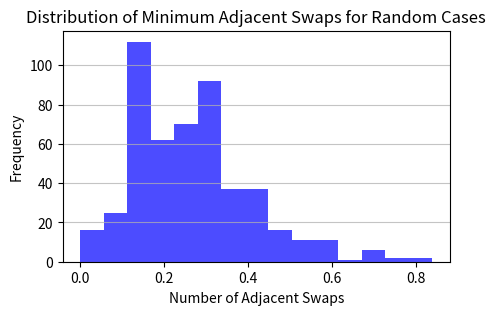

This chart was generated by the following Python code: (Note: this script raises an exception after producing the figure.)
import random
import matplotlib.pyplot as plt
import numpy as np
import matplotlib.pyplot as plt
import seaborn as sns


def min_adjacent_swaps(nums, gt_indices):
    # Step 1: Get the n highest values from nums and their corresponding binary form
    n = len(gt_indices)  # Number of highest values
    length = len(nums)
    max_swaps = n*(length-n)

    # if max_swaps==0:
    #     print('')
    
    # Step 2: Sort nums and get the indices of the n highest values
    sorted_indices = sorted(range(length), key=lambda i: nums[i], reverse=True)[:n]

    # Step 3: Sort both `sorted_indices` and `gt_indices` for a one-to-one matching
    sorted_indices.sort()
    gt_indices.sort()

    # Step 4: Count the number of swaps needed to move each element in sorted_indices
    # to match the corresponding position in gt_indices
    def count_inversions(arr1, arr2):
        swaps = 0
        for i in range(n):
            # Check how far each element in sorted_indices (arr1) is from gt_indices (arr2)
            swaps += abs(arr1[i] - arr2[i])
        return swaps

    return count_inversions(sorted_indices, gt_indices)/max_swaps

def generate_random_case(n, L):
    # Generate a random unsorted list of integers
    nums = random.sample(range(1, L+1), L)  # Sample L unique integers from 1 to L
    # Generate random ground truth indices for n highest values
    gt_indices = random.sample(range(L), n)  # Select n unique indices from 0 to L-1
    return nums, gt_indices

# Example usage
n = 5  # Number of highest values
L = 10  # Length of nums
random_cases = []
swap_counts = []  # List to store swap counts for histogram

for _ in range(500):
    nums, gt_indices = generate_random_case(n, L)
    result = min_adjacent_swaps(nums, gt_indices)
    random_cases.append((nums, gt_indices, result))
    swap_counts.append(result)  # Store the swap count

# Plotting the histogram
plt.figure(figsize=(5, 3))
plt.hist(swap_counts, bins=15, color='blue', alpha=0.7)
plt.title('Distribution of Minimum Adjacent Swaps for Random Cases')
plt.xlabel('Number of Adjacent Swaps')
plt.ylabel('Frequency')
plt.grid(axis='y', alpha=0.75)
plt.show()

# Function to generate the best case: Ground truth already matched
def get_best_case(L, n):
    # Ground truth matches the best case where the top n values are at the beginning
    set_values = [1] * n + [0] * (L - n)  # n ones followed by L-n zeros
    gt = list(range(1, n + 1))  # Ground truth is already ordered
    return gt, set_values

# Function to generate the worst case: Evenly spaced 1's and 0's
def get_worst_case(L, n):
    # Ground truth is ordered as [1, 2, 3, ..., n]
    gt = list(range(1, n + 1))
    
    # Worst case where the ones are spaced as far back as possible
    set_values = [0] * (L - n) + [1] * n
    return  min_adjacent_swaps(set_values,gt)

# Monte Carlo simulation for a range of L and n
def monte_carlo_swaps(L_values, n_values, samples=1):
    max_swaps = np.zeros((len(L_values), len(n_values)))
    min_swaps = np.ones((len(L_values), len(n_values)))

    for i, L in enumerate(L_values):
        for j, n in enumerate(n_values):
            if n < L:
                swap_counts = []
                for _ in range(samples*(L-n)):
                    nums, gt_indices = generate_random_case(n, L)
                    result = min_adjacent_swaps(nums, gt_indices)
                    swap_counts.append(result)  # Store the swap count
                min_swaps[i, j] = get_best_case(L,n)
                max_swaps[i, j] = get_worst_case(L,n)

    return max_swaps, min_swaps

# Parameters for the simulation
L_values = range(1, 21)  # Length of the list from 1 to 20
n_values = range(1, 21)  # Number of highest values to consider

# Run Monte Carlo simulations
min_swaps, max_swaps = monte_carlo_swaps(L_values, n_values)

# Plotting the heatmaps
plt.figure(figsize=(12, 6))
# Enable interactive mode
# plt.ion()  # Turn on interactive mode


# Heatmap for maximum swaps
plt.subplot(1, 2, 1)
sns.heatmap(max_swaps, annot=False, fmt=".3f", cmap='YlGnBu',
            xticklabels=n_values, yticklabels=L_values)
plt.title('Max Swaps Heatmap')
plt.xlabel('n (Number of Highest Values)')
plt.ylabel('L (Length of List)')

# Heatmap for minimum swaps
plt.subplot(1, 2, 2)
sns.heatmap(min_swaps, annot=False, fmt=".3f", cmap='YlGnBu',
            xticklabels=n_values, yticklabels=L_values)
plt.title('Min Swaps Heatmap')
plt.xlabel('n (Number of Highest Values)')
plt.ylabel('L (Length of List)')

plt.tight_layout()
plt.show()



# Plotting the multi-line line plots
plt.figure(figsize=(14, 12))

# Plot 1: Max Swaps vs L for different n values
plt.subplot(2, 2, 1)
for n in [5, 10, 20, 50, 100]:  # Sample n values
    if n <= len(n_values):
        plt.plot(L_values, max_swaps[:, n-1], label=f'n={n}')  # n-1 for index
plt.title('Max Swaps vs L for Different n')
plt.xlabel('L (Length of List)')
plt.ylabel('Max Swaps')
plt.legend()
plt.grid()

# Plot 2: Min Swaps vs L for different n values
plt.subplot(2, 2, 2)
for n in [5, 10, 20, 50, 100]:  # Sample n values
    if n <= len(n_values):
        plt.plot(L_values, min_swaps[:, n-1], label=f'n={n}')  # n-1 for index
plt.title('Min Swaps vs L for Different n')
plt.xlabel('L (Length of List)')
plt.ylabel('Min Swaps')
plt.legend()
plt.grid()

# Plot 3: Max Swaps vs n for different L values
plt.subplot(2, 2, 3)
for L in [5, 10, 20, 50, 100]:  # Sample L values
    if L <= len(L_values):
        plt.plot(n_values, max_swaps[L-1, :], label=f'L={L}')  # L-1 for index
plt.title('Max Swaps vs n for Different L')
plt.xlabel('n (Number of Highest Values)')
plt.ylabel('Max Swaps')
plt.legend()
plt.grid()

# Plot 4: Min Swaps vs n for different L values
plt.subplot(2, 2, 4)
for L in [5, 10, 20, 50, 100]:  # Sample L values
    if L <= len(L_values):
        plt.plot(n_values, min_swaps[L-1, :], label=f'L={L}')  # L-1 for index
plt.title('Min Swaps vs n for Different L')
plt.xlabel('n (Number of Highest Values)')
plt.ylabel('Min Swaps')
plt.legend()
plt.grid()

plt.tight_layout()
plt.show()

# New plot: Max Swaps at n = L/2 vs. L
plt.figure(figsize=(8, 6))

# Calculate max swaps at n = L/2 for each L
half_n_swaps = [max_swaps[L-1, (L // 2) - 1] if L > 1 else 0 for L in L_values]

# Calculate theoretical L^2/4 values for comparison
theoretical_swaps = [(L**2) / 4 for L in L_values]

# Plot the max swaps at n = L/2
plt.plot(L_values, half_n_swaps, marker='o', linestyle='-', color='b', label='Max Swaps at n=L/2')

# Plot the theoretical upper bound ZL^2/4
plt.plot(L_values, theoretical_swaps, marker='x', linestyle='--', color='r', label='Theoretical L^2/4')

plt.title('Max Swaps at n = L/2 vs. L')
plt.xlabel('L (Length of List)')
plt.ylabel('Max Swaps at n = L/2')
plt.grid()
plt.legend()

plt.tight_layout()
plt.show()
